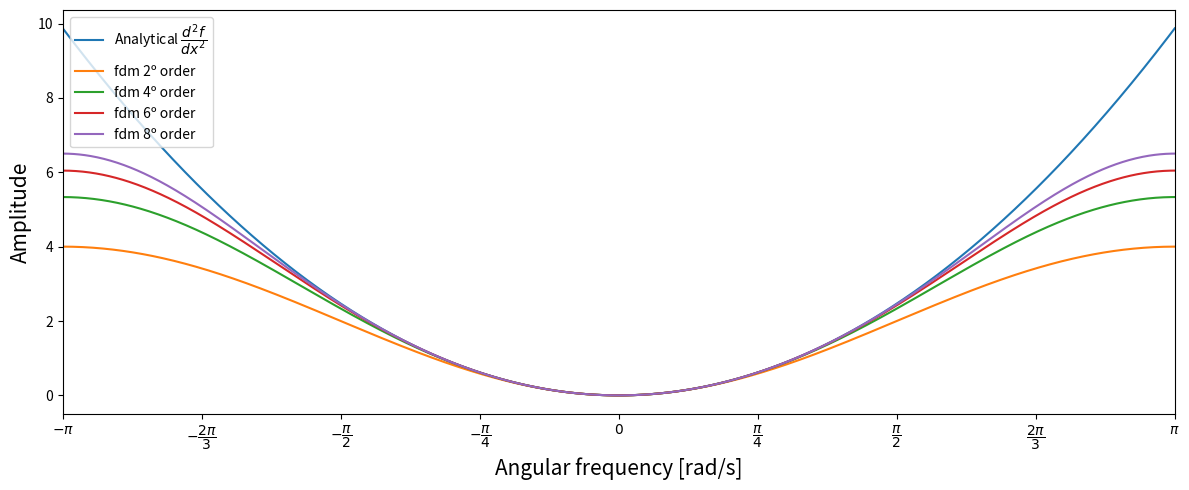

Recreate this plot in Python.
import numpy as np
import matplotlib.pyplot as plt

n = 1001
i = complex(0,1)

w = np.linspace(-np.pi, np.pi, 1001)

d2f = w**2

fdm_2order = np.exp(i*w) + np.exp(-i*w) - 2.0
fdm_4order =  (16.0*(np.exp(-i*w) + np.exp(i*w)) - (np.exp(-2.0*i*w) + np.exp(2.0*i*w)) - 30.0) / 12.0
fdm_6order =  (270.0*(np.exp(-i*w) + np.exp(i*w)) - 27.0*(np.exp(-2.0*i*w) + np.exp(2.0*i*w)) + 2.0*(np.exp(-3.0*i*w) + np.exp(3.0*i*w)) - 490.0) / 180.0
fdm_8order =  (8064.0*(np.exp(-i*w) + np.exp(i*w)) - 1008.0*(np.exp(-2.0*i*w) + np.exp(2.0*i*w)) + 128.0*(np.exp(-3.0*i*w) + np.exp(3.0*i*w)) - 9.0*(np.exp(-4.0*i*w) + np.exp(4.0*i*w)) - 14350) / 5040.0

angle_locations = np.linspace(-np.pi, np.pi, 9) 
angle_labels = [r'$-\pi$', r'$-\dfrac{2\pi}{3}$', r'$-\dfrac{\pi}{2}$', r'$-\dfrac{\pi}{4}$', r'$0$',r'$\dfrac{\pi}{4}$', r'$\dfrac{\pi}{2}$', r'$\dfrac{2\pi}{3}$', r'$\pi$']

fig, ax = plt.subplots(figsize = (12,5))

ax.plot(w, d2f, label = r'Analytical $\dfrac{d^2f}{dx^2}$' )
ax.plot(w, np.abs(fdm_2order), label = 'fdm 2º order')
ax.plot(w, np.abs(fdm_4order), label = 'fdm 4º order')
ax.plot(w, np.abs(fdm_6order), label = 'fdm 6º order')
ax.plot(w, np.abs(fdm_8order), label = 'fdm 8º order')

ax.set_xlim([-np.pi, np.pi])

ax.set_xlabel('Angular frequency [rad/s]', fontsize = 15)
ax.set_ylabel('Amplitude', fontsize =15)

ax.set_xticks(angle_locations)
ax.set_xticklabels(angle_labels)

ax.legend(loc = "upper left")
plt.tight_layout()
plt.savefig("finite_difference_limitations.png", dpi = 200)
plt.show()